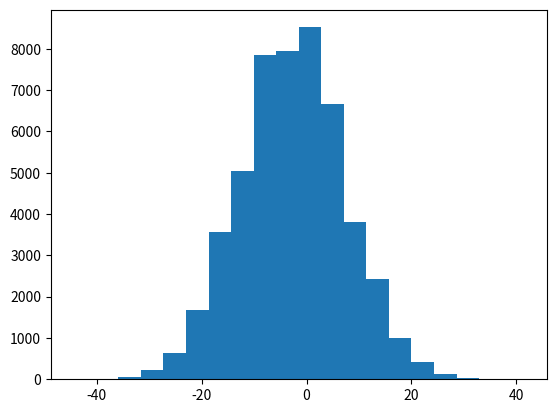

This figure's Python source:
#!/usr/bin/env python
# coding: utf-8

# In[1]:


# First, initialize variables that will be used throughout
# Reminder: python indicies start at 0, so I am burning the first two indices so the index of 2 matches up with the value of 2
suit = ['burn','burn','two','three','four','five','six','seven','eight','nine','ten','jack','queen','king','ace']
values=[0,0,2,3,4,5,6,7,8,9,10,10,10,10,11]

from matplotlib import pyplot as plt
from random import randint


# In[2]:


#initialize list that stores the profit results of each trial
trial_profit=[]
#loop through 50,000 trials of playing 100 hands each
for trial in range(50000):
    # Initialize player's winnings
    player_cash=0
    blackjack=0
    win=0
    loss=0
    standoff=0
    hands_played=0

    # Simulation of basic player strategy
    for hands in range(100):
        #player bets $1 to start the game
        player_cash-=1
        hands_played+=1

        #reset totals to 0 at the start of the hand
        player_total=0
        dealer_total=0

        #reset the number of aces that can be used as soft cards to 0
        player_soft=0
        dealer_soft=0

        #reset natural blackjack indicator
        player_naturals=False
        dealer_naturals=False

        #draw two random cards for each player and dealer
        player_1=randint(2,14)
        player_2=randint(2,14)
        dealer_up=randint(2,14)
        dealer_down=randint(2,14)

        #add a soft ace counter if any of the drawn cards are an ace
        if player_1==14:
            player_soft+=1
        if player_2==14:
            player_soft+=1
        if dealer_up==14:
            dealer_soft+=1
        if dealer_down==14:
            dealer_soft+=1

        #calculate the total value of each hand
        player_total=values[player_1]+values[player_2]
        dealer_total=values[dealer_up]+values[dealer_down]

        #if the dealer or player have 21 with just the first two cards, they have a natural blackjack
        if player_total==21:
            player_naturals=True
        if dealer_total==21:
            dealer_naturals=True





        #set targets for player_total based on dealer's up card
        if player_soft>0:
            target=18
        elif dealer_up>=7:
            target=17
        elif dealer_up>=4:
            target=12
        else:
            target=13




        #create a hitting loop while the player's total is less than the target. If the total equals the target or is higher, the loop breaks
        while(player_total)<target:
            hit=randint(2,14)

            #if the hit card is an ace, we must add one to the soft aces tally that can be flexed to 1
            if hit==14:
                player_soft+=1

            #add the hit value to the total
            player_total+=values[hit]

            #if there is a bust, we must check if there is an ace that can be flexed to a value of 1
            if player_total>21:
                if player_soft>0:
                    #subtract 10 to flex ace from 11 in value to 1
                    player_total-=10
                    #remove the ability to flex that ace
                    player_soft-=1
                else:
                    pass

            #we need to reset targets every time at the end of the loop to account for soft cards being added in hits or flexed if the player busts
            if player_soft>0:
                target=18
            elif dealer_up>=7:
                target=17
            elif dealer_up>=4:
                target=12
            else:
                target=13






        #dealer strategy implementation: if total <=16, take a hit, otherwise, stand
        while(dealer_total)<=16:
            hit=randint(2,14)

            #if the hit card is an ace, we must add one to the soft aces tally that can be flexed to 1
            if hit==14:
                dealer_soft+=1

            #add the hit value to the total
            dealer_total+=values[hit]

            #if there is a bust, we must check if there is an ace that can be flexed to a value of 1
            if dealer_total>21:
                if dealer_soft>0:
                    #subtract 10 to flex ace from 11 in value to 1
                    dealer_total-=10
                    #remove the ability to flex that ace
                    dealer_soft-=1
                else:
                    pass





        #payouts
        #if the player has a natural blackjack and the dealer does not, payout 1.5 times the bet and return the bet.
        if player_naturals==True:
            if dealer_naturals==False:
                player_cash+=2.5
                blackjack+=1
                win+=1
            #if the dealer also has a natural blackjack, return the bet
            else:
                player_cash+=1
                standoff+=1

        #if we get to this point, the player does not have a natural blackjack
        #if the dealer has a natural blackjack, nothing is returned to the player. we only take action if the dealer does not have a natural blackjack
        elif dealer_naturals==False:
            #if the dealer busts and the player does not bust, the player wins
            if dealer_total>21:
                if player_total<=21:
                    player_cash+=2
                    win+=1
            #if we get to this point, the dealer didn't bust. we check to see if the player busted first. if they didn't, proceed
            #if the player's total is greater than the dealer's, the player wins
            elif player_total<=21:
                if player_total>dealer_total:
                    player_cash+=2
                    win+=1
                #if the player's total equals the dealer's total, it's a standoff and the bet is returned
                elif player_total==dealer_total:
                    player_cash+=1
                    standoff+=1
    trial_profit.append(player_cash)


# In[3]:


xbar=sum(trial_profit)/len(trial_profit)
s2 = sum([((x - xbar) ** 2) for x in trial_profit]) / len(trial_profit) 
s = s2 ** 0.5
n=50000
z=(1.960)
CI_high=xbar+z*s/(n**0.5)
CI_low=xbar-z*s/(n**0.5)
print('We are 95% confident that the player will gain between '+"${:,.2f}".format(CI_low)+' and '+"${:,.2f}".format(CI_high)+' from this strategy.')
plt.hist(trial_profit, 20)
plt.show()

